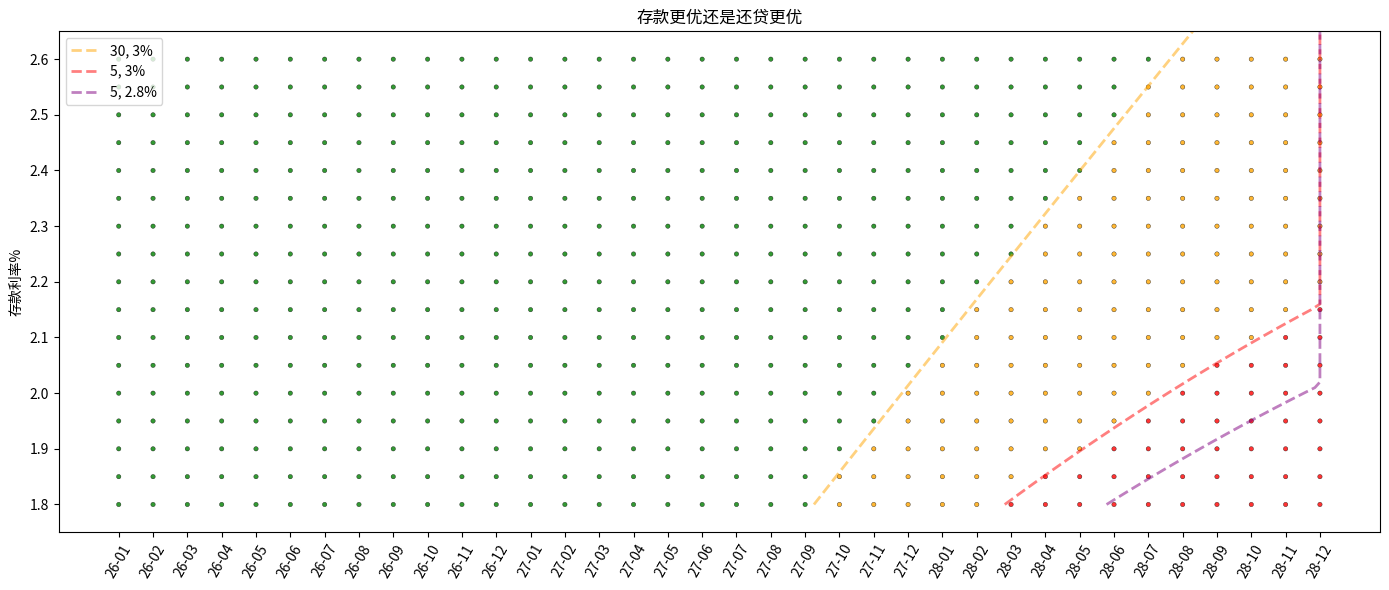

The matplotlib source for this figure:
import math
import numpy as np
import pandas as pd
import matplotlib.pyplot as plt
import matplotlib.dates as mdates
from matplotlib import font_manager, rcParams

def calculate_equal_principal_interest(principal, annual_rate, months):
    """
    Calculate monthly payment for equal principal and interest (等额本息) repayment
    
    Args:
        principal (float): Loan principal amount
        annual_rate (float): Annual interest rate (as decimal, e.g., 0.05 for 5%)
        months (int): Number of repayment months
    
    Returns:
        float: Monthly payment amount
    """
    # Convert annual rate to monthly
    monthly_rate = annual_rate / 12
    
    # Formula: M = P * [r(1+r)^n] / [(1+r)^n - 1]
    # M = monthly payment, P = principal, r = monthly rate, n = number of months
    if monthly_rate == 0:
        return principal / months
    
    numerator = monthly_rate * math.pow(1 + monthly_rate, months)
    denominator = math.pow(1 + monthly_rate, months) - 1
    
    monthly_payment = principal * (numerator / denominator)
    # [P · (1+r)^{k-1} – A · ((1+r)^{k-1} – 1)/r ] · r
    rs_monthly = [ monthly_rate*(principal * math.pow(1+monthly_rate, k) - monthly_payment*(math.pow(1+monthly_rate, k)-1)/monthly_rate) for k in range(months) ]
    # print(rs_monthly)
    return monthly_payment, rs_monthly


def calculate_equal_principal(principal, annual_rate, months):
    """
    Calculate monthly payments for equal principal (等额本金) repayment
    
    Args:
        principal (float): Loan principal amount
        annual_rate (float): Annual interest rate (as decimal, e.g., 0.05 for 5%)
        months (int): Number of repayment months
    
    Returns:
        list: List of monthly payment amounts
    """
    monthly_principal = principal / months
    monthly_rate = annual_rate / 12
    monthly_payments = []
    rs_monthly = []
    
    for month in range(1, months + 1):
        # Remaining principal after previous months
        remaining_principal = principal - (month - 1) * monthly_principal
        # Interest for the month
        monthly_interest = remaining_principal * monthly_rate
        # Total monthly payment (principal + interest)
        monthly_payment = monthly_principal + monthly_interest
        monthly_payments.append(monthly_payment)
        rs_monthly.append((principal-(month-1)*principal/months)*monthly_rate)
    
    return monthly_payments, rs_monthly


def get_repayment_details(principal, annual_rate, months, repayment_type):
    """
    Get repayment details based on the repayment type
    
    Args:
        principal (float): Loan principal amount
        annual_rate (float): Annual interest rate (as decimal)
        months (int): Number of repayment months
        repayment_type (str): "equal_interest" or "equal_principal"
    
    Returns:
        dict: Repayment details
    """
    if repayment_type == "equal_interest":
        monthly_payment, rs_monthly = calculate_equal_principal_interest(principal, annual_rate, months)
        total_payment = monthly_payment * months
        total_interest = total_payment - principal
        
        return {
            "monthly_payment": monthly_payment,
            "total_payment": total_payment,
            "total_interest": total_interest,
            "rs": rs_monthly
        }
    
    elif repayment_type == "equal_principal":
        monthly_payments, rs_monthly = calculate_equal_principal(principal, annual_rate, months)
        total_payment = sum(monthly_payments)
        total_interest = total_payment - principal
        
        return {
            "monthly_payment": monthly_payments[0],  # First month payment
            "total_payment": total_payment,
            "total_interest": total_interest,
            "rs": rs_monthly,
            # "breakdown": monthly_payments
        }
    
def calc_method2(principal, r1, paid_ym, all_months:int=12*30, method:str = 'bx'):
    if isinstance(paid_ym, str):
        paid_ym = paid_ym.replace('/','').replace('-','')
        months = 12*(int(paid_ym[:4])-2026) + int(paid_ym[4:6])+1
        yms = f"{paid_ym[:4]}-{int(paid_ym[4:6])+1:02d}"
    else:
        months = paid_ym+1
        yms = f"{paid_ym//12+2026}-{paid_ym%12+1:02d}"
    principal = principal if principal > 10000 else principal*10000
    r1 = r1 if r1<0.06 else r1/100.0
    method = "equal_interest" if method=='bx' else "equal_principal"
    details = get_repayment_details(principal, r1, all_months, method)['rs']
    return yms, months, sum(details[:months])


def calc_method1(principal, r2, ys=3):
    principal = principal if principal > 10000 else principal*10000
    r2 = r2 if r2<0.1 else r2/100.0
    return principal * r2 * ys

def calc_month_n(month, r1, r2):
    delta = (month+0.5)**2 - 72*month*r2/r1
    if delta<0: return 37,'2029-01'
    ms = month+0.5-math.sqrt(delta)
    if ms>=37: return 37,'2029-01'
    # elif ms>=36: return 35.9, '2028-12'
    y = int((ms-1)/12); m = int(ms-y*12)
    return ms, f'{2026+y}-{m}'


def plt_ratio():
    principal_amount = 10*10000  # Loan amount
    pay_interest_rate = 3 / 100.0  # 5% annual interest
    # repayment_months = 12*all_years  # 1 year

    font_path = "/usr/share/fonts/opentype/noto/NotoSansCJK-Regular.ttc"
    font = font_manager.FontProperties(fname=font_path)

    rcParams["font.family"] = font.get_name()
    rcParams["axes.unicode_minus"] = False  # 解决负号显示为方块的问题

    month_lst = [f"{y}-{m:02d}" for y in range(26,29) for m in range(1,13)]
    month_num = np.array(list(range(1, len(month_lst)+1)))
    rate_lst = [x/100 for x in range(180, 265, 5)]
    Ms = [(30*12, 3), (5*12, 3), (5*12, 2.8)]
    line_colors = ['orange', 'red', 'Purple']
    data = [(m, r, calc_method1(principal_amount, r, 3)/calc_method2(principal_amount, 3.0, m, 5*12, 'bj')[-1]) for m in month_num for r in rate_lst]
    data2 = [(m, r, calc_method1(principal_amount, r, 3)/calc_method2(principal_amount, pay_interest_rate, m, 30*12, 'bj')[-1]) for m in month_num for r in rate_lst]

    df = pd.DataFrame(data, columns=['month', 'rate', 'ratio'])
    df = df.sort_values('month')          # 保证时间序
    # df.month = pd.to_datetime(df['month'], format='%Y-%m')
    # df.id_num = month_num

    df2 = pd.DataFrame(data2, columns=['month', 'rate', 'ratio'])
    df2 = df2.sort_values('month')          # 保证时间序
    # df2.month = pd.to_datetime(df2['month'], format='%Y-%m')

    # 2. 颜色：绿色>1，红色≤1
    colors = []
    # colors2 = np.where(df2.ratio > 1, 'green', 'orange')
    for n1,n2 in zip(df.ratio, df2.ratio):
        if n2>1:
            c = 'green'
        elif n1>1:
            c = 'orange'
        else:
            c = 'red'
        colors.append(c)
    colors = np.array(colors)

    # 3. 大小：与 |ratio-1| 成反比，远离 1 越大，接近 1 越小
    # 先算距离，再加个极小值防止除零，最后放大到合适像素区间
    # dist = np.array([1/x if x<1 else x  for x in df.ratio])
    sizes = 10          # 300 可随意调，越大点越大
    # print(sizes)

    # 4. 画图
    plt.figure(figsize=(14, 6))
    # plt.scatter(df2.month, df2.rate, c=colors2, s=sizes, alpha=0.8, edgecolors='k', linewidth=0.3)
    # print(df.rate)
    plt.scatter(df.month, df.rate, c=colors, s=sizes, alpha=0.8, edgecolors='k', linewidth=0.3)
    for m, c in zip(Ms, line_colors):
        l1 = [(calc_month_n(m[0], m[1], r2/100)[0]-1, r2/100) for r2 in range(180,266)]
        lx, ly = [u[0] for u in l1], [u[1] for u in l1]
        plt.plot(lx, ly, '--', color=c, linewidth=2, alpha=0.5, label=f'{m[0]//12}, {m[1]}%')

    # 5. 格式
    # plt.gca().xaxis.set_major_formatter(mdates.DateFormatter('%Y-%m'))
    # plt.gca().xaxis.set_major_locator(mdates.MonthLocator(interval=1))
    plt.gca().set_xticks(month_num)
    plt.gca().set_xticklabels(month_lst)
    plt.ylim(1.75, 2.65)
    plt.xticks(rotation=60)
    plt.legend()
    plt.ylabel('存款利率%')
    plt.title('存款更优还是还贷更优')
    plt.tight_layout()

    plt.savefig('ratio_dots.png', dpi=300)
    # plt.show()

def plt_rlines():
    Ms = [(30*12, 3), (5*12, 3), (5*12, 2.8)]
    colors = ['orange', 'red', 'Purple']
    month_lst = [f"{y}-{m:02d}" for y in range(26,29) for m in range(1,13)]
    plt.figure(figsize=(14, 6))
    for m, c in zip(Ms, colors):
        l1 = [(calc_month_n(m[0], m[1], r2/100)[0], r2/100) for r2 in range(180,266)]
        lx, ly = [u[0] for u in l1], [u[1] for u in l1]
        plt.plot(lx, ly, color=c, linewidth=2, label=f'{m[0]//12}, {m[1]}%')
    plt.gca().set_xticks(list(range(2, len(month_lst)+2)))
    plt.gca().set_xticklabels(month_lst)
    plt.ylim(1.75, 2.65)
    plt.xticks(rotation=60)
    plt.legend()
    plt.grid(visible=True, which='major', axis='both', 
            color='silver', linestyle='-', linewidth=0.8, alpha=0.5)
    plt.minorticks_on()
    plt.grid(visible=True, which='minor', axis='y', 
            color='gainsboro', linestyle='--', linewidth=0.6, alpha=0.8)
    plt.tight_layout()
    plt.savefig('ratio_lines.png', dpi=300)
    # plt.show()
    
if __name__ == "__main__":
    # Example usage
    principal_amount = 10*10000  # Loan amount
    pay_interest_rate = 3 / 100.0  # 5% annual interest
    save_interest_rate = 2.0 / 100
    repayment_months = 12*5  # 1 year

    # print(calc_method2(principal_amount, pay_interest_rate, 12, repayment_months, 'bj'), calc_method1(principal_amount, save_interest_rate))
    # print(calc_month_n(360, 3, 2.15))
    plt_ratio()
    # plt_rlines()